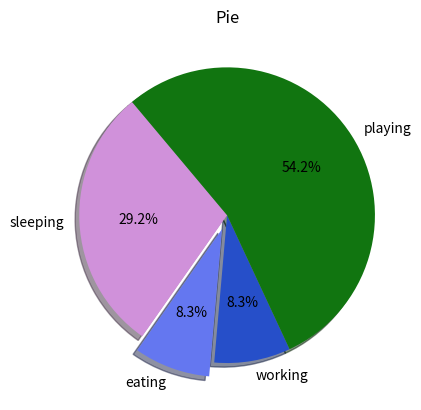

Reproduce this figure in Python. (Note: this script raises an exception after producing the figure.)
import matplotlib.pyplot as plt

slices = [7,2,2,13]
activities = ['sleeping','eating','working','playing']
cols = ['#d091da', '#6477f0', '#264fc9', '#117510']

plt.pie(slices,
        labels=activities,
        colors=cols,
        startangle=130,
        shadow= True,
        explode=(0,0.1,0,0),
        autopct='%1.1f%%')

plt.title('Pie')
plt.savefig('../images/751_04.png')
plt.show()